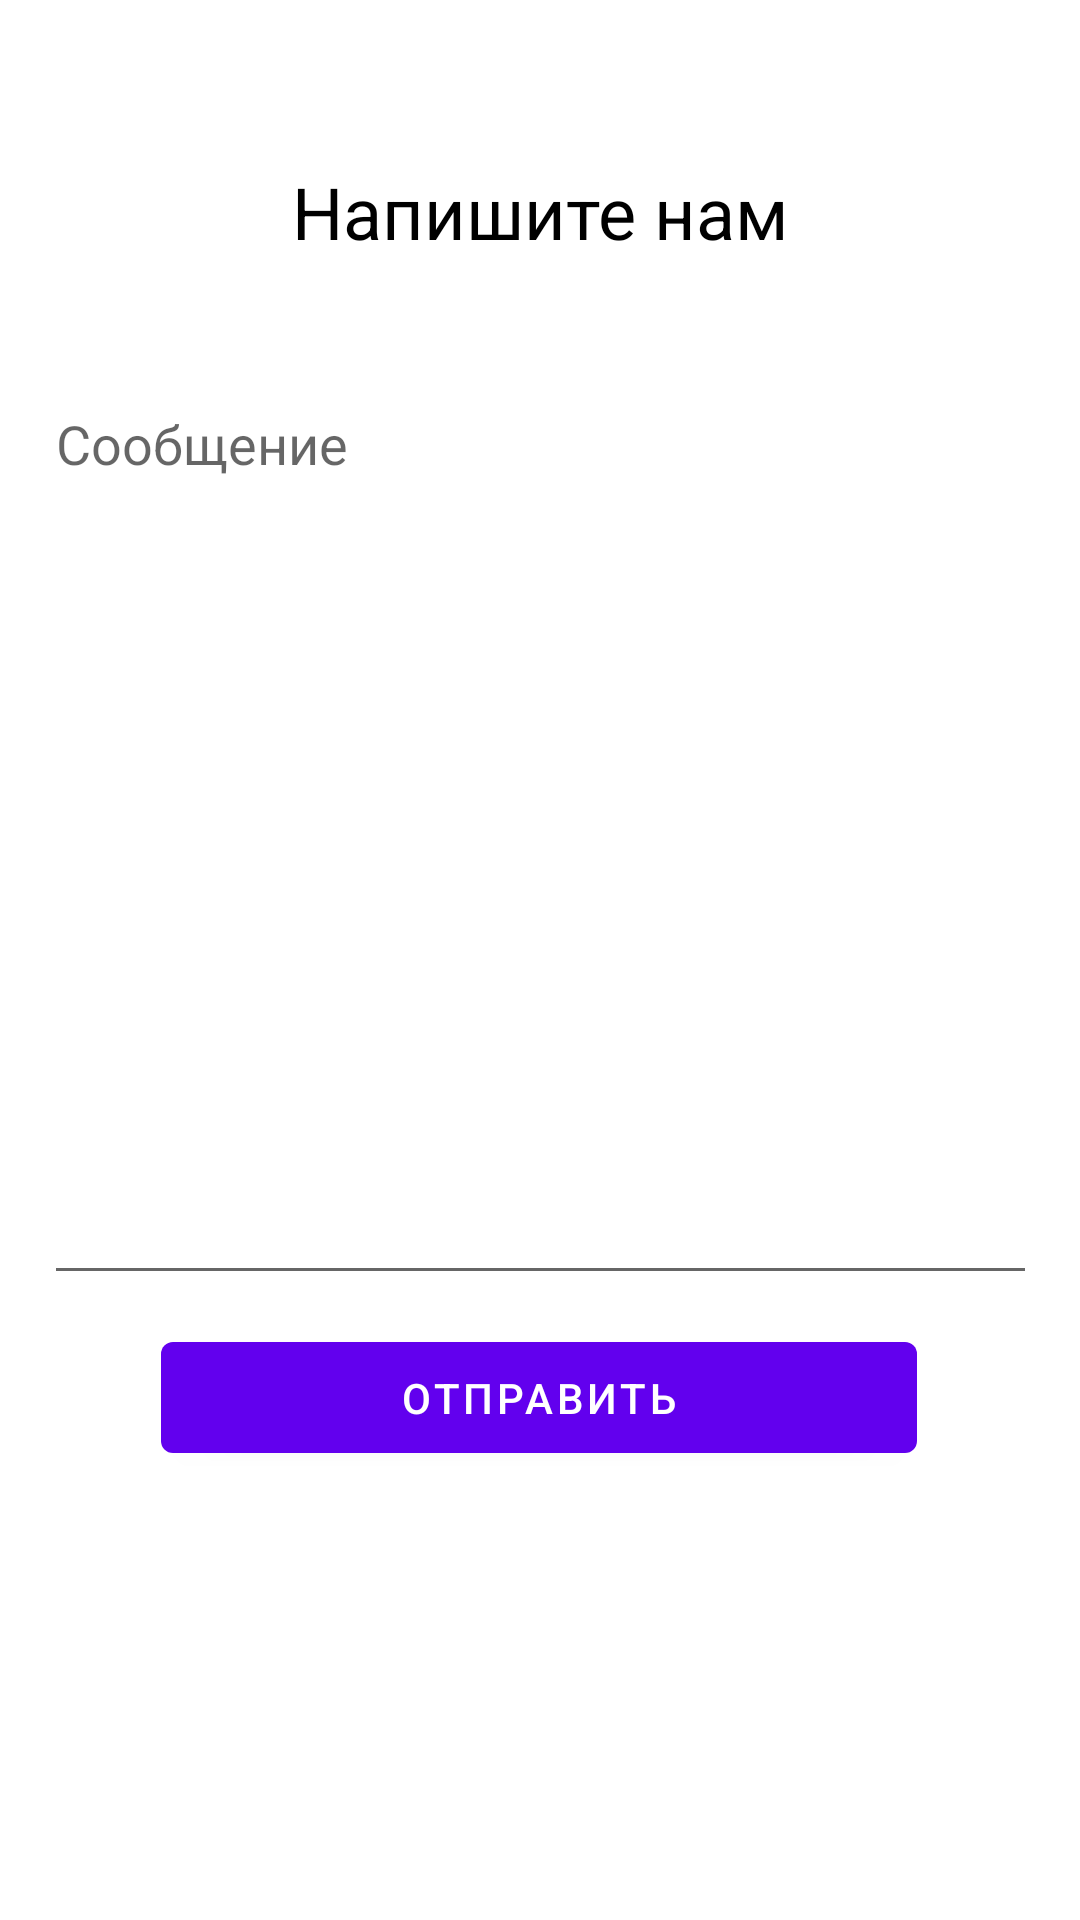

Write the Android layout XML for this screen, with the resource values it uses.
<!-- AndroidManifest.xml: application theme Theme.GrazProject -->
<!-- res/layout/fragment_feedback.xml -->
<?xml version="1.0" encoding="utf-8"?>
<androidx.constraintlayout.widget.ConstraintLayout xmlns:android="http://schemas.android.com/apk/res/android"
    xmlns:app="http://schemas.android.com/apk/res-auto"
    xmlns:tools="http://schemas.android.com/tools"
    android:layout_width="match_parent"
    android:layout_height="match_parent"
    tools:context=".ui.feedback.FeedbackFragment">


    <Button
        android:id="@+id/SendFeedback"
        android:layout_width="252dp"
        android:layout_height="49dp"
        android:layout_gravity="start"
        android:layout_marginBottom="140dp"
        android:enabled="true"
        android:text="@string/Send"
        app:layout_constraintBottom_toBottomOf="parent"
        app:layout_constraintEnd_toEndOf="parent"
        app:layout_constraintHorizontal_bias="0.496"
        app:layout_constraintStart_toStartOf="parent"
        app:layout_constraintTop_toBottomOf="@+id/FeedBackMessage" />

    <TextView
        android:id="@+id/text_feedback"
        android:layout_width="251dp"
        android:layout_height="25dp"
        app:layout_constraintBottom_toBottomOf="parent"
        app:layout_constraintEnd_toEndOf="parent"
        app:layout_constraintStart_toStartOf="parent"
        app:layout_constraintTop_toTopOf="parent"
        app:layout_constraintVertical_bias="0.089" />

    <TextView
        android:id="@+id/FeedbackInfo"
        android:layout_width="wrap_content"
        android:layout_height="wrap_content"
        android:layout_marginBottom="300dp"
        android:gravity="center_horizontal"
        android:text="@string/FeedBackMessage"
        android:textAlignment="center"
        android:textColor="@color/black"
        android:textSize="24sp"
        app:layout_constraintBottom_toTopOf="@+id/SendFeedback"
        app:layout_constraintEnd_toEndOf="parent"
        app:layout_constraintStart_toStartOf="parent"
        app:layout_constraintTop_toTopOf="parent" />

    <EditText
        android:id="@+id/FeedBackMessage"
        android:layout_width="331dp"
        android:layout_height="306dp"
        android:layout_marginTop="29dp"
        android:ems="10"
        android:fallbackLineSpacing="false"
        android:gravity="start|top"
        android:hint="@string/FeedbackMess"
        android:inputType="textMultiLine"
        app:layout_constraintBottom_toTopOf="@+id/SendFeedback"
        app:layout_constraintEnd_toEndOf="parent"
        app:layout_constraintStart_toStartOf="parent"
        app:layout_constraintTop_toBottomOf="@+id/FeedbackInfo"
        app:layout_constraintVertical_bias="0.51" />


</androidx.constraintlayout.widget.ConstraintLayout>
<!-- resources referenced by this layout -->
<resources>
  <color name="black">#FF000000</color>
  <string name="FeedBackMessage">Напишите нам</string>
  <string name="FeedbackMess">Сообщение</string>
  <string name="Send">Отправить</string>
  <style name="Theme.GrazProject" parent="Theme.MaterialComponents.DayNight.DarkActionBar">
          
          <item name="colorPrimary">@color/purple_500</item>
          <item name="colorPrimaryVariant">@color/purple_700</item>
          <item name="colorOnPrimary">@color/white</item>
          
          <item name="colorSecondary">@color/teal_200</item>
          <item name="colorSecondaryVariant">@color/teal_700</item>
          <item name="colorOnSecondary">@color/black</item>
          
          <item name="android:statusBarColor" tools:targetApi="l">?attr/colorPrimaryVariant</item>
          
      </style>
  <color name="purple_500">#FF6200EE</color>
  <color name="purple_700">#FF3700B3</color>
  <color name="white">#FFFFFFFF</color>
  <color name="teal_200">#FF03DAC5</color>
  <color name="teal_700">#FF018786</color>
</resources>
